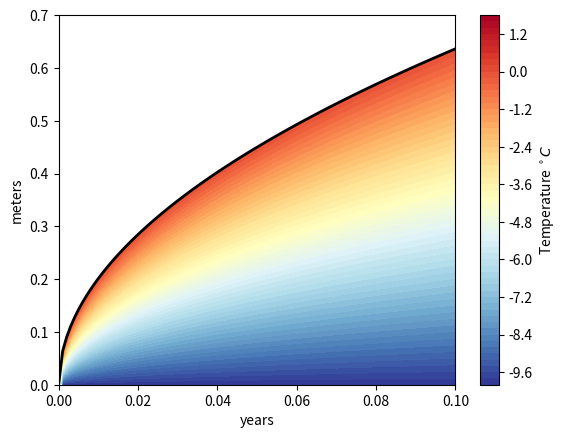

This chart was generated by the following Python code:
# -*- coding: utf-8 -*-
"""
Created on Thu Oct 20 9:12:00 2016

@author: benhills
"""

""" This is Neumann's solution to the classic stefan problem.
It is solved analytically following Carslaw and Jaeger."""

import numpy as np
import matplotlib.pyplot as plt
from scipy.special import erf,erfc
from scipy.optimize import fsolve

### Physical Constants ###
spy  = 60.*60.*24.*365.24           #Seconds per year
### (Van der Veen 2013) ###
# pg 144 Van der Veen - from Yen CRREL 1981
Lf = 3.335e5                        #Latent heat of fusion (J/kg)
rho = 1000.                        #Bulk density of water (kg/m3), density changes are ignored
Ks = spy*2.1                          #Conductivity of ice (J/mKs)
cs = 2097.                        #Heat capacity of ice (J/kgK) - ** Van der Veen uses 2097 but see Tr and Aschwanden 2012)
ks = Ks/(rho*cs)                #Cold ice diffusivity (m2/sec)
# Engineering Toolbox
Kl = spy*0.58                       #Conductivity of water (J/mKs)
cl = 4217.                      #Heat capacity of water (J/kgK)
kl = Kl/(rho*cl)

# Problem Constants
s0 = 0.
t0 = 0.
Tm = 0.0
T_ = -10.0
Tr = -16.33                         #Reference Tempearature, set so that we can use cs = 2009 (Aschwanden 2012 eq.75)

#################################################################################

### Problem Solution from Sarler (1995) ###

# location of the phase boundary
def MeltLoc(lam,t):
    return s0 + 2*lam*(t-t0)**.5
# Constant Bs
def Bs(lam):
    return (Tm-T_)/(erf(lam*ks**(-.5)))
# Temperature in the solid
def Ts(lam,x,t):
    return T_ + Bs(lam)*erf((x-s0)/((4*ks*(t-t0))**.5))
# equation to solve for lambda, set this == 0
def Transcendental(lam):
    lhs = rho*Lf*lam
    rhs = -Ks*Bs(lam)*np.pi**(-.5)*np.exp(-lam**2*ks**(-1))*ks**(-.5)
    return lhs-rhs

# first I need to determine the constant lambda
lam = fsolve(Transcendental,1.)[0]

xs = np.arange(0,1.01,0.01)
ts = np.arange(0,0.101,0.001)
X,time = np.meshgrid(xs,ts)
T = Ts(lam,X,time)
T[X>MeltLoc(lam,time)] = 0.0

plt.contourf(time,X,T,levels=np.arange(-10,2,0.2),cmap='RdYlBu_r')
plt.colorbar(label='Temperature $^\circ C$')
plt.plot(ts,MeltLoc(lam,ts),'k',lw=2)

plt.fill_between(ts,MeltLoc(lam,ts),y2=100.,color='w')
plt.ylim(0,0.7)
plt.xlim(0,0.1)

plt.ylabel('meters')
plt.xlabel('years')
plt.savefig('Analytic')
